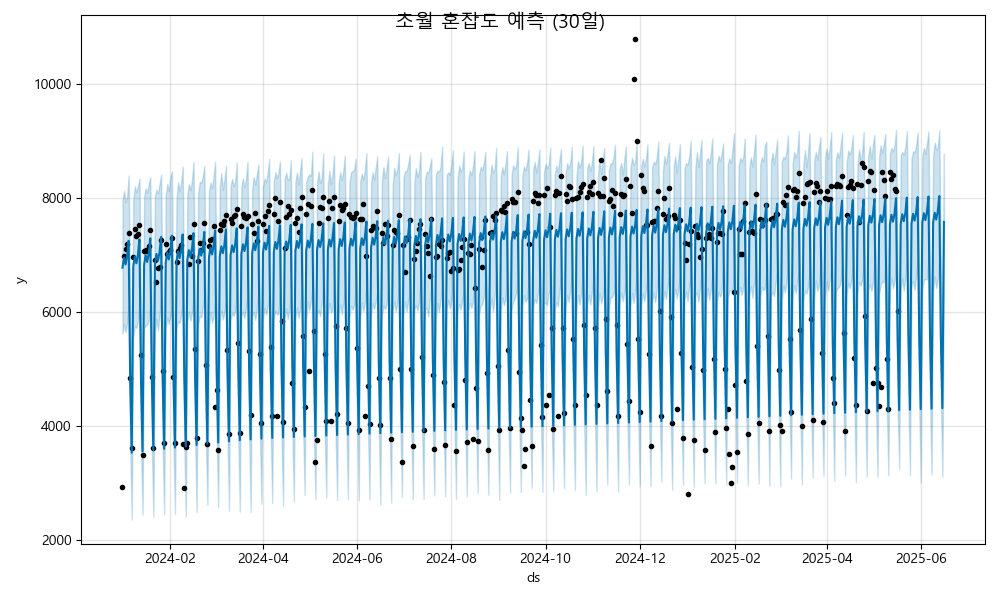

Values plotted in this chart, from the file beside it:
ds, yhat, yhat_lower, yhat_upper
2024-01-01, 6774, 5614, 7953
2024-01-02, 6948, 5783, 8121
2024-01-03, 6829, 5643, 7919
2024-01-04, 6974, 5811, 8017
2024-01-05, 7246, 6110, 8391
2024-01-06, 4787, 3616, 5936
2024-01-07, 3529, 2352, 4755
2024-01-08, 6797, 5544, 7965
2024-01-09, 6970, 5750, 8201
2024-01-10, 6851, 5717, 8097
2024-01-11, 6996, 5838, 8202
2024-01-12, 7269, 6158, 8335
2024-01-13, 4810, 3607, 5942
2024-01-14, 3551, 2439, 4788
2024-01-15, 6819, 5710, 8005
2024-01-16, 6993, 5760, 8164
2024-01-17, 6873, 5772, 8088
2024-01-18, 7019, 5841, 8249
2024-01-19, 7291, 6126, 8359
2024-01-20, 4832, 3691, 6023
2024-01-21, 3573, 2393, 4762
2024-01-22, 6841, 5633, 8021
2024-01-23, 7015, 5874, 8141
2024-01-24, 6895, 5670, 8077
2024-01-25, 7041, 5933, 8243
2024-01-26, 7313, 6217, 8407
2024-01-27, 4854, 3671, 5974
2024-01-28, 3596, 2447, 4755
2024-01-29, 6863, 5702, 8041
2024-01-30, 7037, 5897, 8246
2024-01-31, 6917, 5788, 8124
2024-02-01, 7063, 5925, 8367
2024-02-02, 7335, 6094, 8462
2024-02-03, 4876, 3702, 6104
2024-02-04, 3618, 2456, 4786
2024-02-05, 6885, 5709, 7965
2024-02-06, 7059, 5832, 8279
2024-02-07, 6940, 5803, 8114
2024-02-08, 7085, 5944, 8272
2024-02-09, 7357, 6114, 8546
2024-02-10, 4898, 3719, 6042
2024-02-11, 3640, 2409, 4795
2024-02-12, 6907, 5830, 8057
2024-02-13, 7081, 6005, 8245
2024-02-14, 6962, 5840, 8131
2024-02-15, 7107, 5973, 8309
2024-02-16, 7379, 6235, 8626
2024-02-17, 4920, 3808, 6128
2024-02-18, 3662, 2482, 4779
2024-02-19, 6929, 5773, 8061
2024-02-20, 7103, 5928, 8281
2024-02-21, 6984, 5899, 8260
2024-02-22, 7129, 6084, 8367
2024-02-23, 7401, 6301, 8556
2024-02-24, 4942, 3779, 6133
2024-02-25, 3684, 2611, 4866
2024-02-26, 6952, 5729, 8112
2024-02-27, 7125, 5998, 8267
2024-02-28, 7006, 5806, 8168
2024-02-29, 7152, 5906, 8379
... 473 more rows
